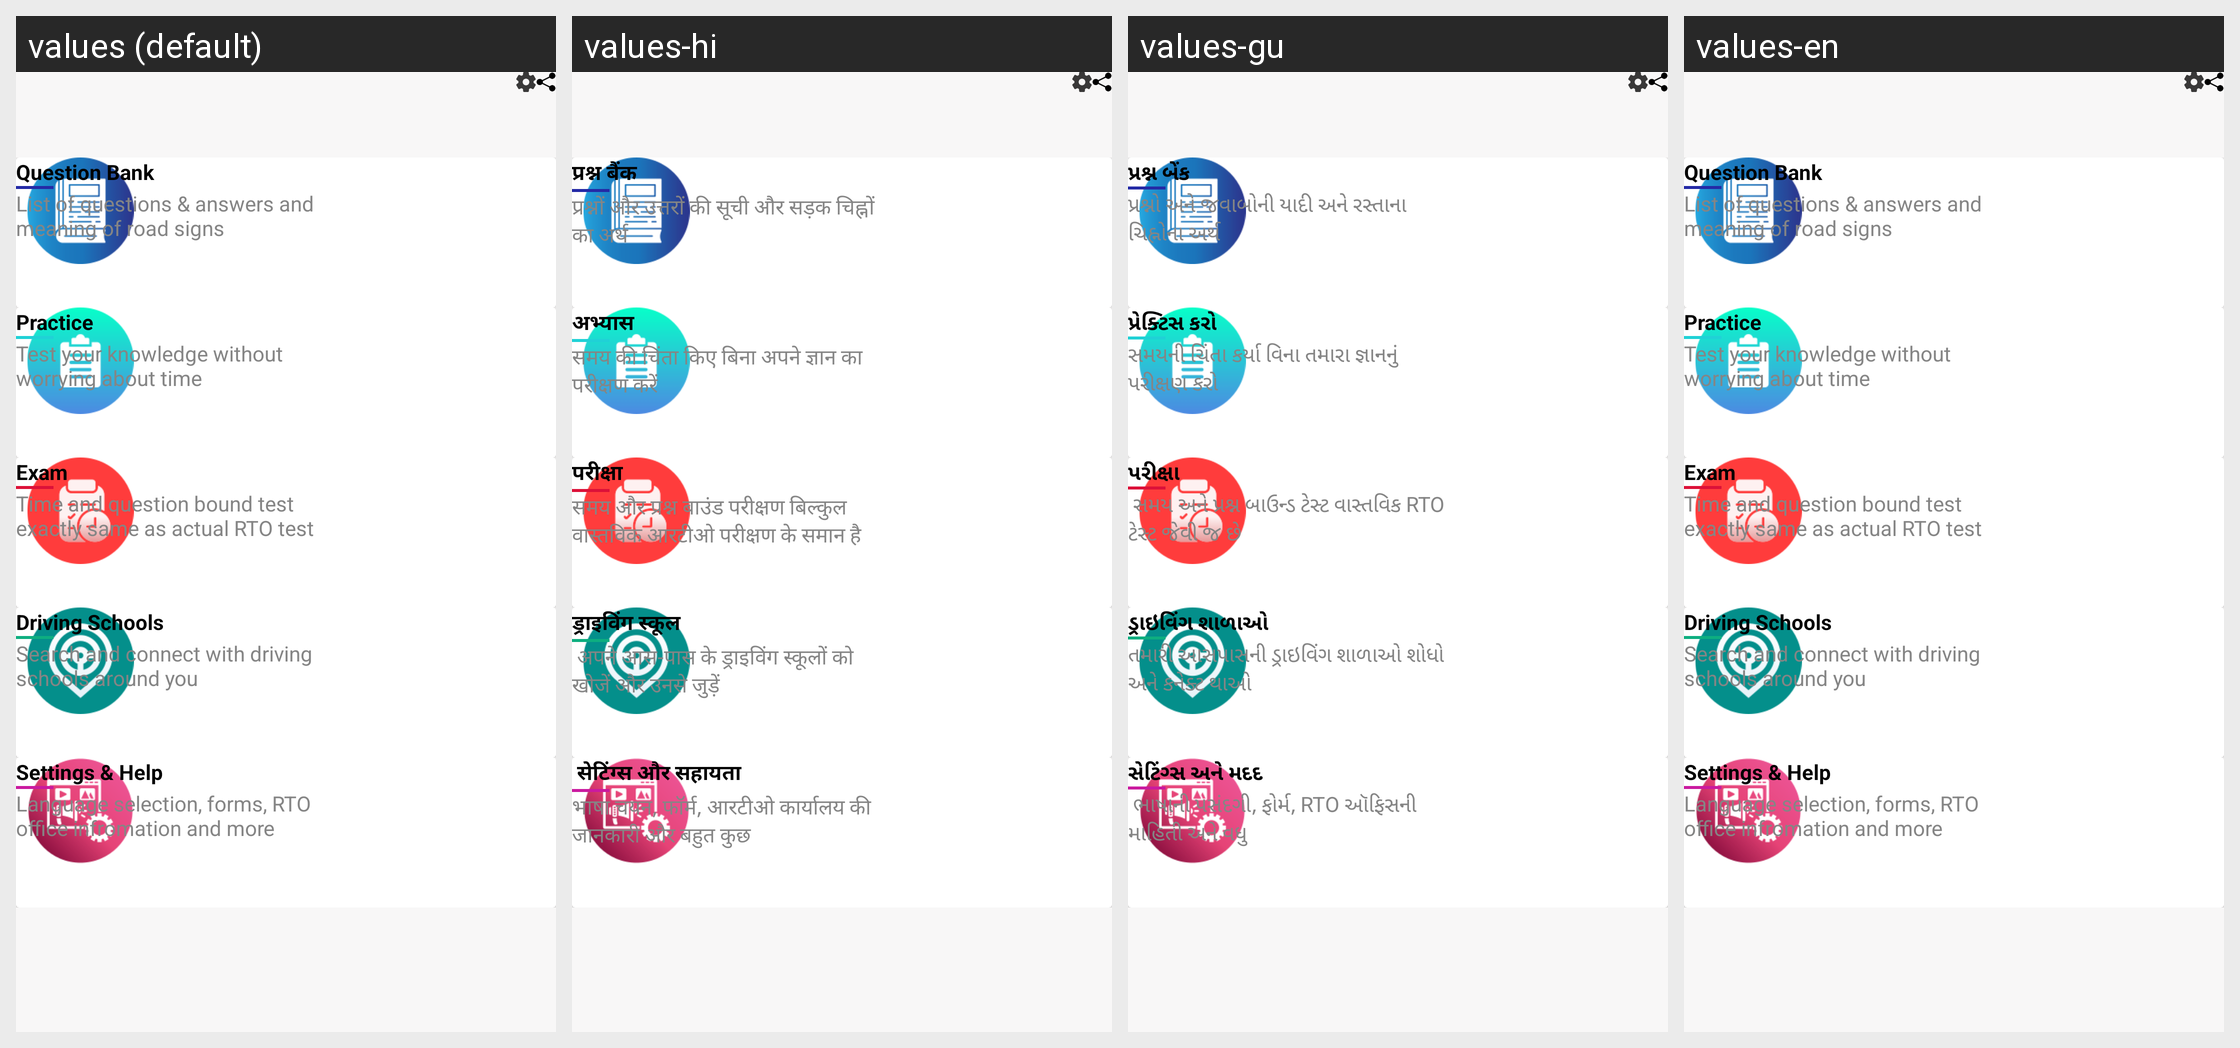

This grid shows one Android layout under several languages. Give, for every string resource on the screen, its name, the default text and each shown locale's text.
Android screen res/layout/activity_second.xml rendered under 4 locales, left to right: values (default), values-hi, values-gu, values-en. Device: Nexus 5 (rendered at 1080×1920; each locale shown at half size, 540×960, under a caption strip naming it); theme Theme.RTO.
Strings drawn on this screen, with the default value and each locale's value (text and hints the layout hard-codes, and strings that could not be matched under every locale, appear in the picture but are not listed):

question_bank
  values: Question Bank
  values-hi: प्रश्न बैंक
  values-gu: પ્રશ્ન બેંક
  values-en: Question Bank

list_of_questions_amp_answers_and_meaning_of_road_signs
  values: List of questions & answers and meaning of road signs
  values-hi: प्रश्नों और उत्तरों की सूची और सड़क चिह्नों का अर्थ
  values-gu: પ્રશ્નો અને જવાબોની યાદી અને રસ્તાના ચિહ્નોના અર્થ
  values-en: List of questions & answers and meaning of road signs

practice
  values: Practice
  values-hi: अभ्यास
  values-gu: પ્રેક્ટિસ કરો
  values-en: Practice

test_your_knowledge_without_worrying_about_time
  values: Test your knowledge without worrying about time
  values-hi: समय की चिंता किए बिना अपने ज्ञान का परीक्षण करें
  values-gu: સમયની ચિંતા કર્યા વિના તમારા જ્ઞાનનું પરીક્ષણ કરો
  values-en: Test your knowledge without worrying about time

exam
  values: Exam
  values-hi: परीक्षा
  values-gu: પરીક્ષા
  values-en: Exam

time_and_question_bound_test_exactly_same_as_actual_rto_test
  values: Time and question bound test exactly same as actual RTO test
  values-hi: समय और प्रश्न बाउंड परीक्षण बिल्कुल वास्तविक आरटीओ परीक्षण के समान है
  values-gu:  સમય અને પ્રશ્ન બાઉન્ડ ટેસ્ટ વાસ્તવિક RTO ટેસ્ટ જેવી જ છે
  values-en: Time and question bound test exactly same as actual RTO test

driving_schools
  values: Driving Schools
  values-hi: ड्राइविंग स्कूल
  values-gu: ડ્રાઇવિંગ શાળાઓ
  values-en: Driving Schools

search_and_connect_with_driving_schools_around_you
  values: Search and connect with driving schools around you
  values-hi:  अपने आस-पास के ड्राइविंग स्कूलों को खोजें और उनसे जुड़ें
  values-gu: તમારી આસપાસની ડ્રાઇવિંગ શાળાઓ શોધો અને કનેક્ટ થાઓ
  values-en: Search and connect with driving schools around you

settings_amp_help
  values: Settings & Help
  values-hi:  सेटिंग्स और सहायता
  values-gu: સેટિંગ્સ અને મદદ
  values-en: Settings & Help

language_selection_forms_rto_office_infromation_and_more
  values: Language selection, forms, RTO office infromation and more
  values-hi: भाषा चयन, फॉर्म, आरटीओ कार्यालय की जानकारी और बहुत कुछ
  values-gu:  ભાષાની પસંદગી, ફોર્મ, RTO ઑફિસની માહિતી અને વધુ
  values-en: Language selection, forms, RTO office infromation and more
